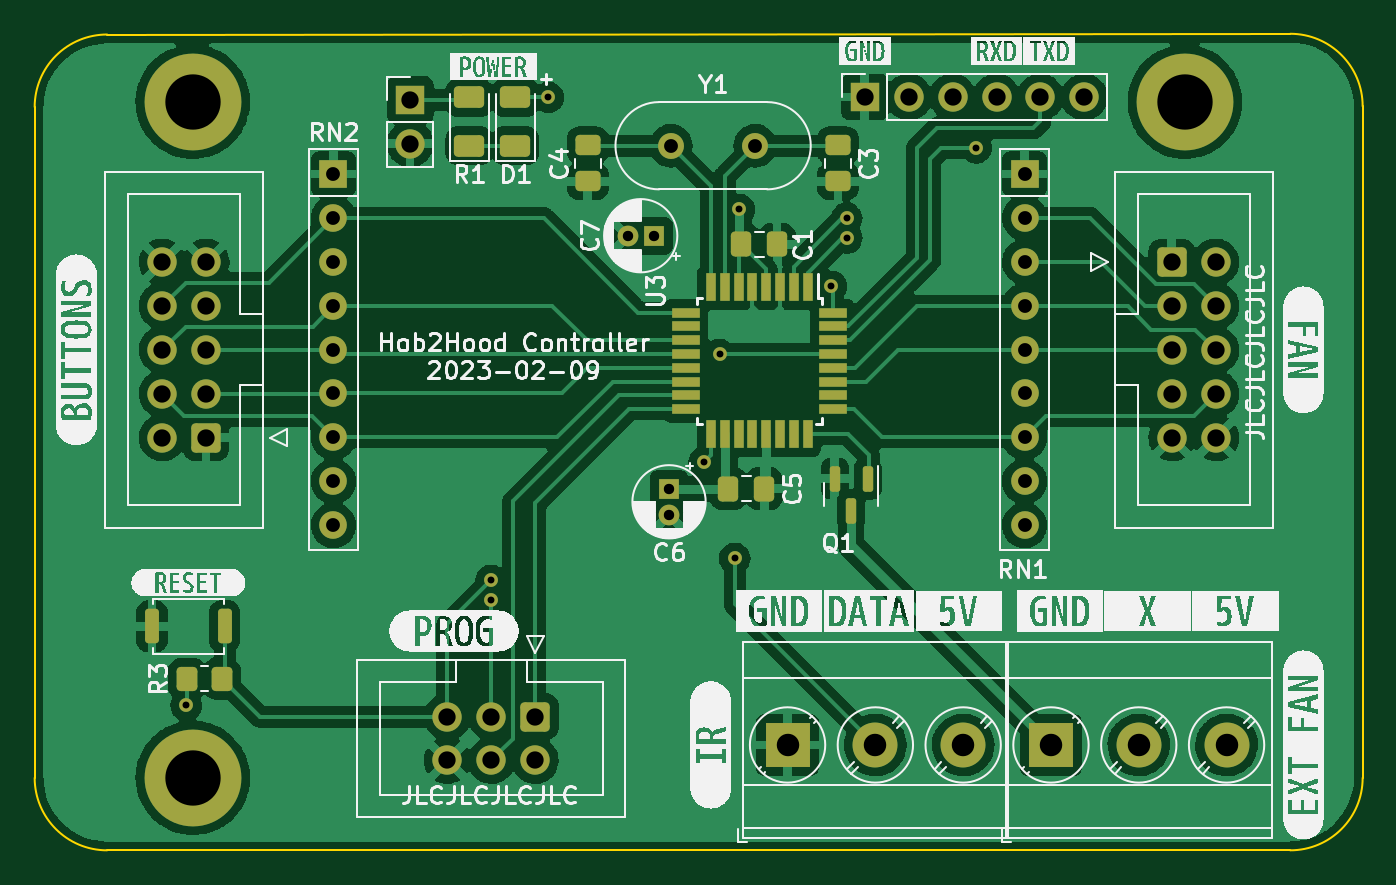
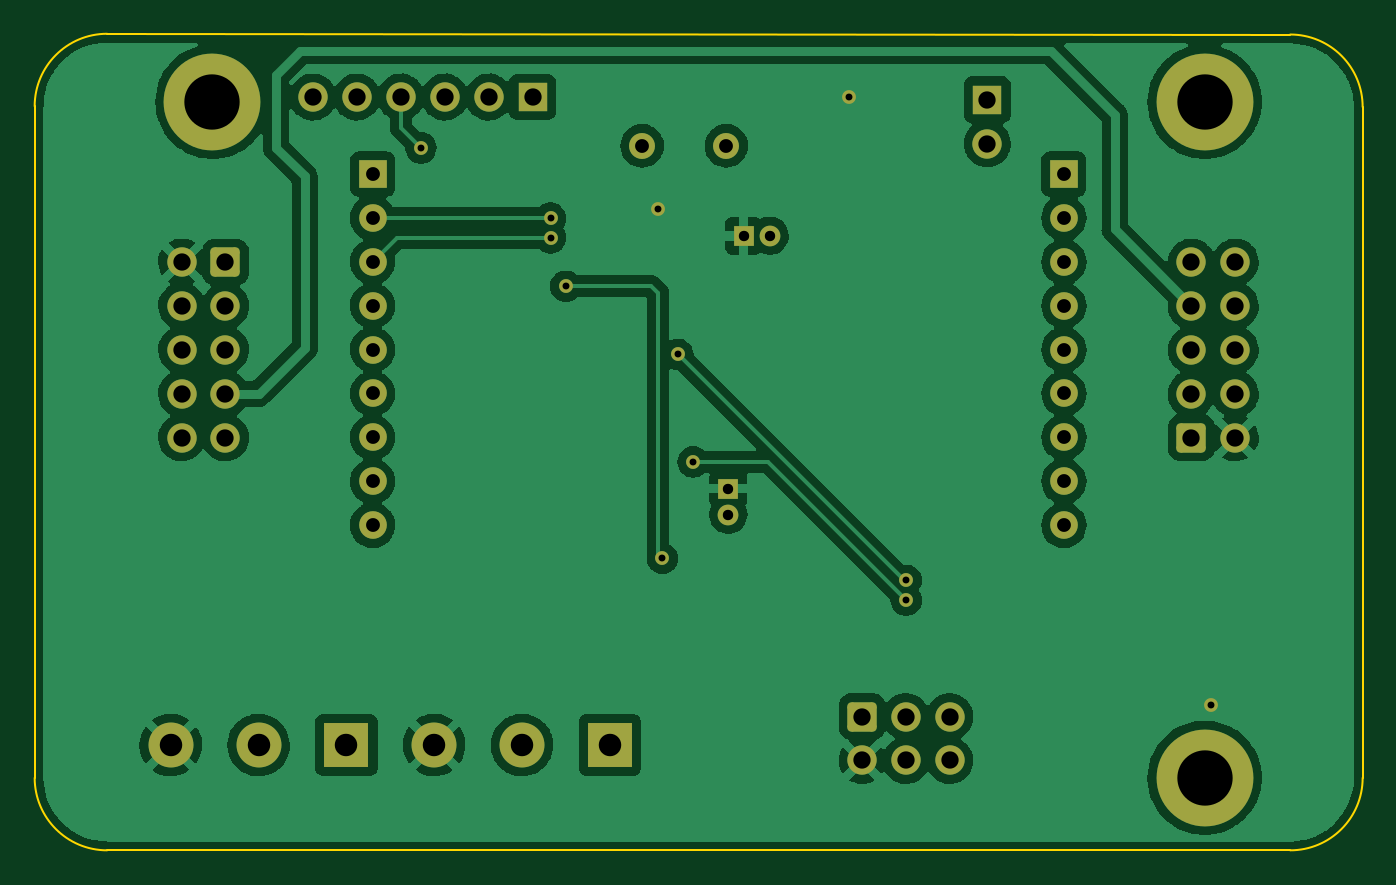
Circuit board: 11 layer files. Board 76.8 x 47.2 mm.
- bottom_copper: ParentsHob2HoodController-CuBottom.gbr (143756 bytes)
- top_copper: ParentsHob2HoodController-CuTop.gbr (171362 bytes)
- outline: ParentsHob2HoodController-EdgeCuts.gbr (990 bytes)
- bottom_mask: ParentsHob2HoodController-MaskBottom.gbr (3909 bytes)
- top_mask: ParentsHob2HoodController-MaskTop.gbr (6265 bytes)
- drill: ParentsHob2HoodController-NPTH.drl (281 bytes)
- drill: ParentsHob2HoodController-PTH.drl (1786 bytes)
- paste: ParentsHob2HoodController-PasteBottom.gbr (474 bytes)
- paste: ParentsHob2HoodController-PasteTop.gbr (3375 bytes)
- bottom_silk: ParentsHob2HoodController-SilkBottom.gbr (3912 bytes)
- top_silk: ParentsHob2HoodController-SilkTop.gbr (92570 bytes)

=== bottom_copper: ParentsHob2HoodController-CuBottom.gbr (143756 bytes, source omitted) ===
=== top_copper: ParentsHob2HoodController-CuTop.gbr (171362 bytes, source omitted) ===
=== outline: ParentsHob2HoodController-EdgeCuts.gbr ===
%TF.GenerationSoftware,KiCad,Pcbnew,(6.0.11)*%
%TF.CreationDate,2023-02-12T20:23:43+01:00*%
%TF.ProjectId,ParentsHob2HoodController,50617265-6e74-4734-986f-6232486f6f64,rev?*%
%TF.SameCoordinates,Original*%
%TF.FileFunction,Profile,NP*%
%FSLAX46Y46*%
G04 Gerber Fmt 4.6, Leading zero omitted, Abs format (unit mm)*
G04 Created by KiCad (PCBNEW (6.0.11)) date 2023-02-12 20:23:43*
%MOMM*%
%LPD*%
G01*
G04 APERTURE LIST*
%TA.AperFunction,Profile*%
%ADD10C,0.100000*%
%TD*%
G04 APERTURE END LIST*
D10*
X22860000Y-22648485D02*
X22860000Y-61468000D01*
X22860000Y-61468000D02*
G75*
G03*
X27051000Y-65659000I4191000J0D01*
G01*
X27051000Y-18457480D02*
G75*
G03*
X22860000Y-22648485I0J-4191000D01*
G01*
X99695000Y-61468000D02*
X99695000Y-22606000D01*
X95504000Y-65659000D02*
X27051000Y-65659000D01*
X95504000Y-18415000D02*
X27051000Y-18457485D01*
X99695000Y-22606000D02*
G75*
G03*
X95504000Y-18415000I-4191000J0D01*
G01*
X95504000Y-65659000D02*
G75*
G03*
X99695000Y-61468000I0J4191000D01*
G01*
M02*

=== bottom_mask: ParentsHob2HoodController-MaskBottom.gbr ===
%TF.GenerationSoftware,KiCad,Pcbnew,(6.0.11)*%
%TF.CreationDate,2023-02-12T20:23:43+01:00*%
%TF.ProjectId,ParentsHob2HoodController,50617265-6e74-4734-986f-6232486f6f64,rev?*%
%TF.SameCoordinates,Original*%
%TF.FileFunction,Soldermask,Bot*%
%TF.FilePolarity,Negative*%
%FSLAX46Y46*%
G04 Gerber Fmt 4.6, Leading zero omitted, Abs format (unit mm)*
G04 Created by KiCad (PCBNEW (6.0.11)) date 2023-02-12 20:23:43*
%MOMM*%
%LPD*%
G01*
G04 APERTURE LIST*
G04 Aperture macros list*
%AMRoundRect*
0 Rectangle with rounded corners*
0 $1 Rounding radius*
0 $2 $3 $4 $5 $6 $7 $8 $9 X,Y pos of 4 corners*
0 Add a 4 corners polygon primitive as box body*
4,1,4,$2,$3,$4,$5,$6,$7,$8,$9,$2,$3,0*
0 Add four circle primitives for the rounded corners*
1,1,$1+$1,$2,$3*
1,1,$1+$1,$4,$5*
1,1,$1+$1,$6,$7*
1,1,$1+$1,$8,$9*
0 Add four rect primitives between the rounded corners*
20,1,$1+$1,$2,$3,$4,$5,0*
20,1,$1+$1,$4,$5,$6,$7,0*
20,1,$1+$1,$6,$7,$8,$9,0*
20,1,$1+$1,$8,$9,$2,$3,0*%
G04 Aperture macros list end*
%ADD10C,5.600000*%
%ADD11R,1.700000X1.700000*%
%ADD12O,1.700000X1.700000*%
%ADD13R,1.200000X1.200000*%
%ADD14C,1.200000*%
%ADD15C,1.500000*%
%ADD16RoundRect,0.250000X-0.600000X0.600000X-0.600000X-0.600000X0.600000X-0.600000X0.600000X0.600000X0*%
%ADD17C,1.700000*%
%ADD18R,1.600000X1.600000*%
%ADD19O,1.600000X1.600000*%
%ADD20RoundRect,0.250000X-0.600000X-0.600000X0.600000X-0.600000X0.600000X0.600000X-0.600000X0.600000X0*%
%ADD21RoundRect,0.250000X0.600000X0.600000X-0.600000X0.600000X-0.600000X-0.600000X0.600000X-0.600000X0*%
%ADD22R,2.600000X2.600000*%
%ADD23C,2.600000*%
%ADD24C,0.800000*%
G04 APERTURE END LIST*
D10*
%TO.C,H1*%
X89408000Y-22352000D03*
%TD*%
D11*
%TO.C,J6*%
X44577000Y-22230000D03*
D12*
X44577000Y-24770000D03*
%TD*%
D13*
%TO.C,C6*%
X59563000Y-44743401D03*
D14*
X59563000Y-46243401D03*
%TD*%
D13*
%TO.C,C7*%
X58674000Y-30099000D03*
D14*
X57174000Y-30099000D03*
%TD*%
D15*
%TO.C,Y1*%
X64553000Y-24892000D03*
X59673000Y-24892000D03*
%TD*%
D16*
%TO.C,J1*%
X51821000Y-57921500D03*
D17*
X51821000Y-60461500D03*
X49281000Y-57921500D03*
X49281000Y-60461500D03*
X46741000Y-57921500D03*
X46741000Y-60461500D03*
%TD*%
D18*
%TO.C,RN1*%
X80137000Y-26528000D03*
D19*
X80137000Y-29068000D03*
X80137000Y-31608000D03*
X80137000Y-34148000D03*
X80137000Y-36688000D03*
X80137000Y-39228000D03*
X80137000Y-41768000D03*
X80137000Y-44308000D03*
X80137000Y-46848000D03*
%TD*%
D10*
%TO.C,H3*%
X32004000Y-61468000D03*
%TD*%
D20*
%TO.C,J3*%
X88655500Y-31623000D03*
D17*
X91195500Y-31623000D03*
X88655500Y-34163000D03*
X91195500Y-34163000D03*
X88655500Y-36703000D03*
X91195500Y-36703000D03*
X88655500Y-39243000D03*
X91195500Y-39243000D03*
X88655500Y-41783000D03*
X91195500Y-41783000D03*
%TD*%
D10*
%TO.C,H2*%
X32004000Y-22352000D03*
%TD*%
D21*
%TO.C,J2*%
X32771500Y-41783000D03*
D17*
X30231500Y-41783000D03*
X32771500Y-39243000D03*
X30231500Y-39243000D03*
X32771500Y-36703000D03*
X30231500Y-36703000D03*
X32771500Y-34163000D03*
X30231500Y-34163000D03*
X32771500Y-31623000D03*
X30231500Y-31623000D03*
%TD*%
D22*
%TO.C,J5*%
X81661000Y-59563000D03*
D23*
X86741000Y-59563000D03*
X91821000Y-59563000D03*
%TD*%
D18*
%TO.C,RN2*%
X40147000Y-26528000D03*
D19*
X40147000Y-29068000D03*
X40147000Y-31608000D03*
X40147000Y-34148000D03*
X40147000Y-36688000D03*
X40147000Y-39228000D03*
X40147000Y-41768000D03*
X40147000Y-44308000D03*
X40147000Y-46848000D03*
%TD*%
D11*
%TO.C,J7*%
X70891000Y-22073000D03*
D12*
X73431000Y-22073000D03*
X75971000Y-22073000D03*
X78511000Y-22073000D03*
X81051000Y-22073000D03*
X83591000Y-22073000D03*
%TD*%
D22*
%TO.C,J4*%
X66421000Y-59563000D03*
D23*
X71501000Y-59563000D03*
X76581000Y-59563000D03*
%TD*%
D24*
X31623000Y-57277000D03*
X52578000Y-22098000D03*
X63627000Y-28575000D03*
X49276000Y-51181000D03*
X61595000Y-43180000D03*
X49276000Y-50038000D03*
X62484000Y-36957000D03*
X68961000Y-33020000D03*
X63373000Y-48768000D03*
X69850000Y-29083000D03*
X69850000Y-30226000D03*
X77343000Y-25019000D03*
M02*

=== top_mask: ParentsHob2HoodController-MaskTop.gbr (6265 bytes, source omitted) ===
=== drill: ParentsHob2HoodController-NPTH.drl ===
M48
; DRILL file {KiCad (6.0.11)} date Sun 12 Feb 2023 08:23:43 PM CET
; FORMAT={-:-/ absolute / inch / decimal}
; #@! TF.CreationDate,2023-02-12T20:23:43+01:00
; #@! TF.GenerationSoftware,Kicad,Pcbnew,(6.0.11)
; #@! TF.FileFunction,NonPlated,1,2,NPTH
FMAT,2
INCH
%
G90
G05
T0
M30

=== drill: ParentsHob2HoodController-PTH.drl ===
M48
; DRILL file {KiCad (6.0.11)} date Sun 12 Feb 2023 08:23:43 PM CET
; FORMAT={-:-/ absolute / inch / decimal}
; #@! TF.CreationDate,2023-02-12T20:23:43+01:00
; #@! TF.GenerationSoftware,Kicad,Pcbnew,(6.0.11)
; #@! TF.FileFunction,Plated,1,2,PTH
FMAT,2
INCH
; #@! TA.AperFunction,Plated,PTH,ViaDrill
T1C0.0157
; #@! TA.AperFunction,Plated,PTH,ComponentDrill
T2C0.0236
; #@! TA.AperFunction,Plated,PTH,ComponentDrill
T3C0.0315
; #@! TA.AperFunction,Plated,PTH,ComponentDrill
T4C0.0394
; #@! TA.AperFunction,Plated,PTH,ComponentDrill
T5C0.0512
; #@! TA.AperFunction,Plated,PTH,ComponentDrill
T6C0.1260
%
G90
G05
T1
X1.245Y-2.255
X1.94Y-1.97
X1.94Y-2.015
X2.07Y-0.87
X2.425Y-1.7
X2.46Y-1.455
X2.495Y-1.92
X2.505Y-1.125
X2.715Y-1.3
X2.75Y-1.145
X2.75Y-1.19
X3.045Y-0.985
T2
X2.2509Y-1.185
X2.31Y-1.185
X2.345Y-1.7616
X2.345Y-1.8206
T3
X1.5806Y-1.0444
X1.5806Y-1.1444
X1.5806Y-1.2444
X1.5806Y-1.3444
X1.5806Y-1.4444
X1.5806Y-1.5444
X1.5806Y-1.6444
X1.5806Y-1.7444
X1.5806Y-1.8444
X2.3493Y-0.98
X2.5415Y-0.98
X3.155Y-1.0444
X3.155Y-1.1444
X3.155Y-1.2444
X3.155Y-1.3444
X3.155Y-1.4444
X3.155Y-1.5444
X3.155Y-1.6444
X3.155Y-1.7444
X3.155Y-1.8444
T4
X1.1902Y-1.245
X1.1902Y-1.345
X1.1902Y-1.445
X1.1902Y-1.545
X1.1902Y-1.645
X1.2902Y-1.245
X1.2902Y-1.345
X1.2902Y-1.445
X1.2902Y-1.545
X1.2902Y-1.645
X1.755Y-0.8752
X1.755Y-0.9752
X1.8402Y-2.2804
X1.8402Y-2.3804
X1.9402Y-2.2804
X1.9402Y-2.3804
X2.0402Y-2.2804
X2.0402Y-2.3804
X2.791Y-0.869
X2.891Y-0.869
X2.991Y-0.869
X3.091Y-0.869
X3.191Y-0.869
X3.291Y-0.869
X3.4904Y-1.245
X3.4904Y-1.345
X3.4904Y-1.445
X3.4904Y-1.545
X3.4904Y-1.645
X3.5904Y-1.245
X3.5904Y-1.345
X3.5904Y-1.445
X3.5904Y-1.545
X3.5904Y-1.645
T5
X2.615Y-2.345
X2.815Y-2.345
X3.015Y-2.345
X3.215Y-2.345
X3.415Y-2.345
X3.615Y-2.345
T6
X1.26Y-0.88
X1.26Y-2.42
X3.52Y-0.88
T0
M30

=== paste: ParentsHob2HoodController-PasteBottom.gbr ===
%TF.GenerationSoftware,KiCad,Pcbnew,(6.0.11)*%
%TF.CreationDate,2023-02-12T20:23:43+01:00*%
%TF.ProjectId,ParentsHob2HoodController,50617265-6e74-4734-986f-6232486f6f64,rev?*%
%TF.SameCoordinates,Original*%
%TF.FileFunction,Paste,Bot*%
%TF.FilePolarity,Positive*%
%FSLAX46Y46*%
G04 Gerber Fmt 4.6, Leading zero omitted, Abs format (unit mm)*
G04 Created by KiCad (PCBNEW (6.0.11)) date 2023-02-12 20:23:43*
%MOMM*%
%LPD*%
G01*
G04 APERTURE LIST*
G04 APERTURE END LIST*
M02*

=== paste: ParentsHob2HoodController-PasteTop.gbr (3375 bytes, source withheld) ===
=== bottom_silk: ParentsHob2HoodController-SilkBottom.gbr ===
%TF.GenerationSoftware,KiCad,Pcbnew,(6.0.11)*%
%TF.CreationDate,2023-02-12T20:23:43+01:00*%
%TF.ProjectId,ParentsHob2HoodController,50617265-6e74-4734-986f-6232486f6f64,rev?*%
%TF.SameCoordinates,Original*%
%TF.FileFunction,Legend,Bot*%
%TF.FilePolarity,Positive*%
%FSLAX46Y46*%
G04 Gerber Fmt 4.6, Leading zero omitted, Abs format (unit mm)*
G04 Created by KiCad (PCBNEW (6.0.11)) date 2023-02-12 20:23:43*
%MOMM*%
%LPD*%
G01*
G04 APERTURE LIST*
G04 Aperture macros list*
%AMRoundRect*
0 Rectangle with rounded corners*
0 $1 Rounding radius*
0 $2 $3 $4 $5 $6 $7 $8 $9 X,Y pos of 4 corners*
0 Add a 4 corners polygon primitive as box body*
4,1,4,$2,$3,$4,$5,$6,$7,$8,$9,$2,$3,0*
0 Add four circle primitives for the rounded corners*
1,1,$1+$1,$2,$3*
1,1,$1+$1,$4,$5*
1,1,$1+$1,$6,$7*
1,1,$1+$1,$8,$9*
0 Add four rect primitives between the rounded corners*
20,1,$1+$1,$2,$3,$4,$5,0*
20,1,$1+$1,$4,$5,$6,$7,0*
20,1,$1+$1,$6,$7,$8,$9,0*
20,1,$1+$1,$8,$9,$2,$3,0*%
G04 Aperture macros list end*
%ADD10C,5.600000*%
%ADD11R,1.700000X1.700000*%
%ADD12O,1.700000X1.700000*%
%ADD13R,1.200000X1.200000*%
%ADD14C,1.200000*%
%ADD15C,1.500000*%
%ADD16RoundRect,0.250000X-0.600000X0.600000X-0.600000X-0.600000X0.600000X-0.600000X0.600000X0.600000X0*%
%ADD17C,1.700000*%
%ADD18R,1.600000X1.600000*%
%ADD19O,1.600000X1.600000*%
%ADD20RoundRect,0.250000X-0.600000X-0.600000X0.600000X-0.600000X0.600000X0.600000X-0.600000X0.600000X0*%
%ADD21RoundRect,0.250000X0.600000X0.600000X-0.600000X0.600000X-0.600000X-0.600000X0.600000X-0.600000X0*%
%ADD22R,2.600000X2.600000*%
%ADD23C,2.600000*%
%ADD24C,0.800000*%
G04 APERTURE END LIST*
%LPC*%
D10*
%TO.C,H1*%
X89408000Y-22352000D03*
%TD*%
D11*
%TO.C,J6*%
X44577000Y-22230000D03*
D12*
X44577000Y-24770000D03*
%TD*%
D13*
%TO.C,C6*%
X59563000Y-44743401D03*
D14*
X59563000Y-46243401D03*
%TD*%
D13*
%TO.C,C7*%
X58674000Y-30099000D03*
D14*
X57174000Y-30099000D03*
%TD*%
D15*
%TO.C,Y1*%
X64553000Y-24892000D03*
X59673000Y-24892000D03*
%TD*%
D16*
%TO.C,J1*%
X51821000Y-57921500D03*
D17*
X51821000Y-60461500D03*
X49281000Y-57921500D03*
X49281000Y-60461500D03*
X46741000Y-57921500D03*
X46741000Y-60461500D03*
%TD*%
D18*
%TO.C,RN1*%
X80137000Y-26528000D03*
D19*
X80137000Y-29068000D03*
X80137000Y-31608000D03*
X80137000Y-34148000D03*
X80137000Y-36688000D03*
X80137000Y-39228000D03*
X80137000Y-41768000D03*
X80137000Y-44308000D03*
X80137000Y-46848000D03*
%TD*%
D10*
%TO.C,H3*%
X32004000Y-61468000D03*
%TD*%
D20*
%TO.C,J3*%
X88655500Y-31623000D03*
D17*
X91195500Y-31623000D03*
X88655500Y-34163000D03*
X91195500Y-34163000D03*
X88655500Y-36703000D03*
X91195500Y-36703000D03*
X88655500Y-39243000D03*
X91195500Y-39243000D03*
X88655500Y-41783000D03*
X91195500Y-41783000D03*
%TD*%
D10*
%TO.C,H2*%
X32004000Y-22352000D03*
%TD*%
D21*
%TO.C,J2*%
X32771500Y-41783000D03*
D17*
X30231500Y-41783000D03*
X32771500Y-39243000D03*
X30231500Y-39243000D03*
X32771500Y-36703000D03*
X30231500Y-36703000D03*
X32771500Y-34163000D03*
X30231500Y-34163000D03*
X32771500Y-31623000D03*
X30231500Y-31623000D03*
%TD*%
D22*
%TO.C,J5*%
X81661000Y-59563000D03*
D23*
X86741000Y-59563000D03*
X91821000Y-59563000D03*
%TD*%
D18*
%TO.C,RN2*%
X40147000Y-26528000D03*
D19*
X40147000Y-29068000D03*
X40147000Y-31608000D03*
X40147000Y-34148000D03*
X40147000Y-36688000D03*
X40147000Y-39228000D03*
X40147000Y-41768000D03*
X40147000Y-44308000D03*
X40147000Y-46848000D03*
%TD*%
D11*
%TO.C,J7*%
X70891000Y-22073000D03*
D12*
X73431000Y-22073000D03*
X75971000Y-22073000D03*
X78511000Y-22073000D03*
X81051000Y-22073000D03*
X83591000Y-22073000D03*
%TD*%
D22*
%TO.C,J4*%
X66421000Y-59563000D03*
D23*
X71501000Y-59563000D03*
X76581000Y-59563000D03*
%TD*%
D24*
X31623000Y-57277000D03*
X52578000Y-22098000D03*
X63627000Y-28575000D03*
X49276000Y-51181000D03*
X61595000Y-43180000D03*
X49276000Y-50038000D03*
X62484000Y-36957000D03*
X68961000Y-33020000D03*
X63373000Y-48768000D03*
X69850000Y-29083000D03*
X69850000Y-30226000D03*
X77343000Y-25019000D03*
M02*

=== top_silk: ParentsHob2HoodController-SilkTop.gbr (92570 bytes, source omitted) ===
